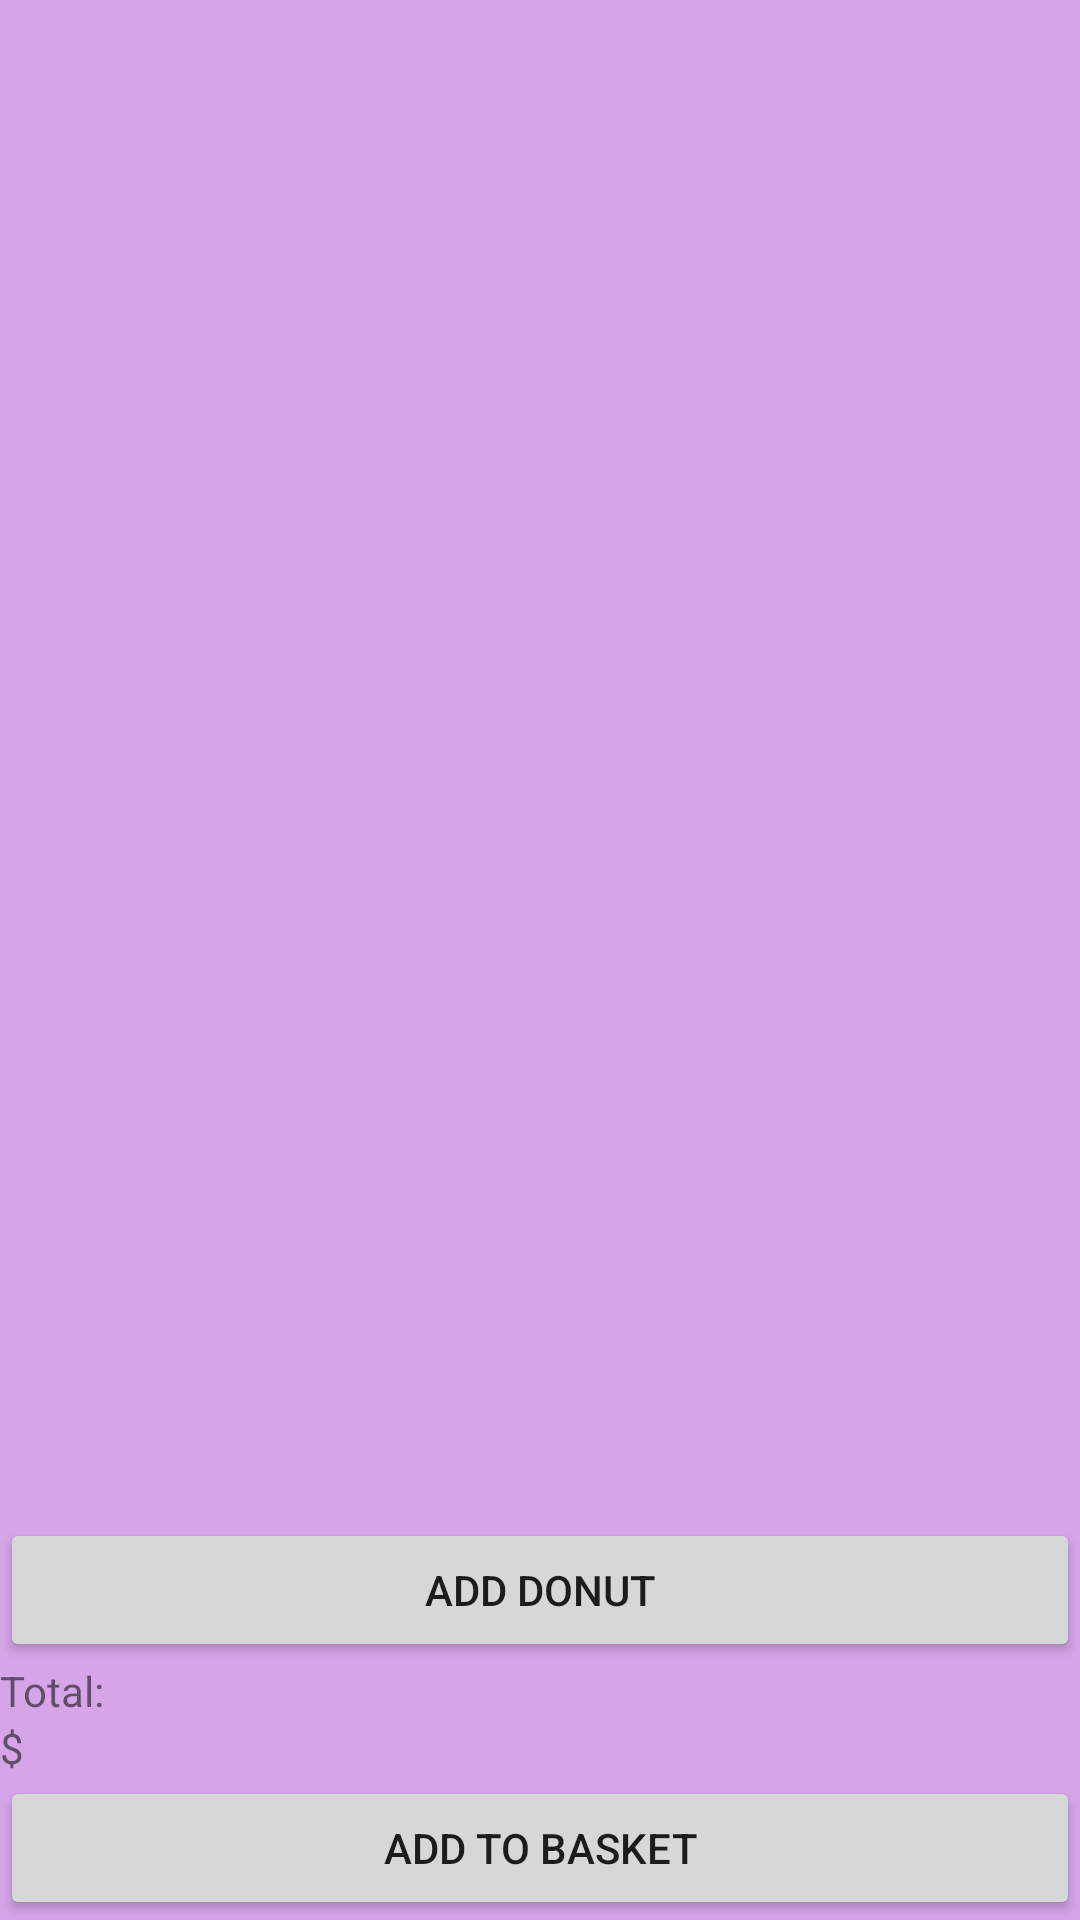

Reconstruct the res/layout file that produces this screen, plus the resources it refers to.
<!-- AndroidManifest.xml: application theme Theme.MyApplication -->
<!-- res/layout/activity_donuts_view.xml -->
<?xml version="1.0" encoding="utf-8"?>
<LinearLayout xmlns:android="http://schemas.android.com/apk/res/android"
    android:orientation="vertical"
    android:layout_width="match_parent"
    android:background="#D5A5E8"
    android:layout_height="match_parent">


    <androidx.recyclerview.widget.RecyclerView
        android:id="@+id/donutRecyclerView"
        android:layout_width="match_parent"
        android:layout_height="0dp"
        android:layout_weight="1" />

    <Button
        android:id="@+id/addDonutButton"
        android:layout_width="match_parent"
        android:layout_height="wrap_content"
        android:text="Add Donut" />


    <TextView
        android:id="@+id/textView2"
        android:layout_width="133dp"
        android:layout_height="wrap_content"
        android:text="Total:" />

    <TextView
        android:id="@+id/subtotal"
        android:layout_width="135dp"
        android:layout_height="wrap_content"
        android:text="$" />

    <Button
        android:id="@+id/addToBasketButton"
        android:text="Add to Basket"
        android:layout_width="match_parent"
        android:layout_height="wrap_content" />

</LinearLayout>
<!-- resources referenced by this layout -->
<resources>
  <style name="Theme.MyApplication" parent="Theme.AppCompat.Light.NoActionBar">
          
          <item name="colorPrimary">@color/purple_500</item>
          <item name="colorPrimaryVariant">@color/purple_700</item>
          <item name="colorOnPrimary">@color/white</item>
          
          <item name="colorSecondary">@color/teal_200</item>
          <item name="colorSecondaryVariant">@color/purple_200</item>
          <item name="colorOnSecondary">@color/black</item>
          
          <item name="android:statusBarColor">?attr/colorPrimaryVariant</item>
          
      </style>
  <!-- not gathered from this repository: default colours our renderer supplied (Android Studio template values) -->
  <color name="purple_200">#FFBB86FC</color>
  <color name="purple_500">#FF6200EE</color>
  <color name="purple_700">#FF3700B3</color>
  <color name="teal_200">#FF03DAC5</color>
  <color name="black">#FF000000</color>
  <color name="white">#FFFFFFFF</color>
</resources>
